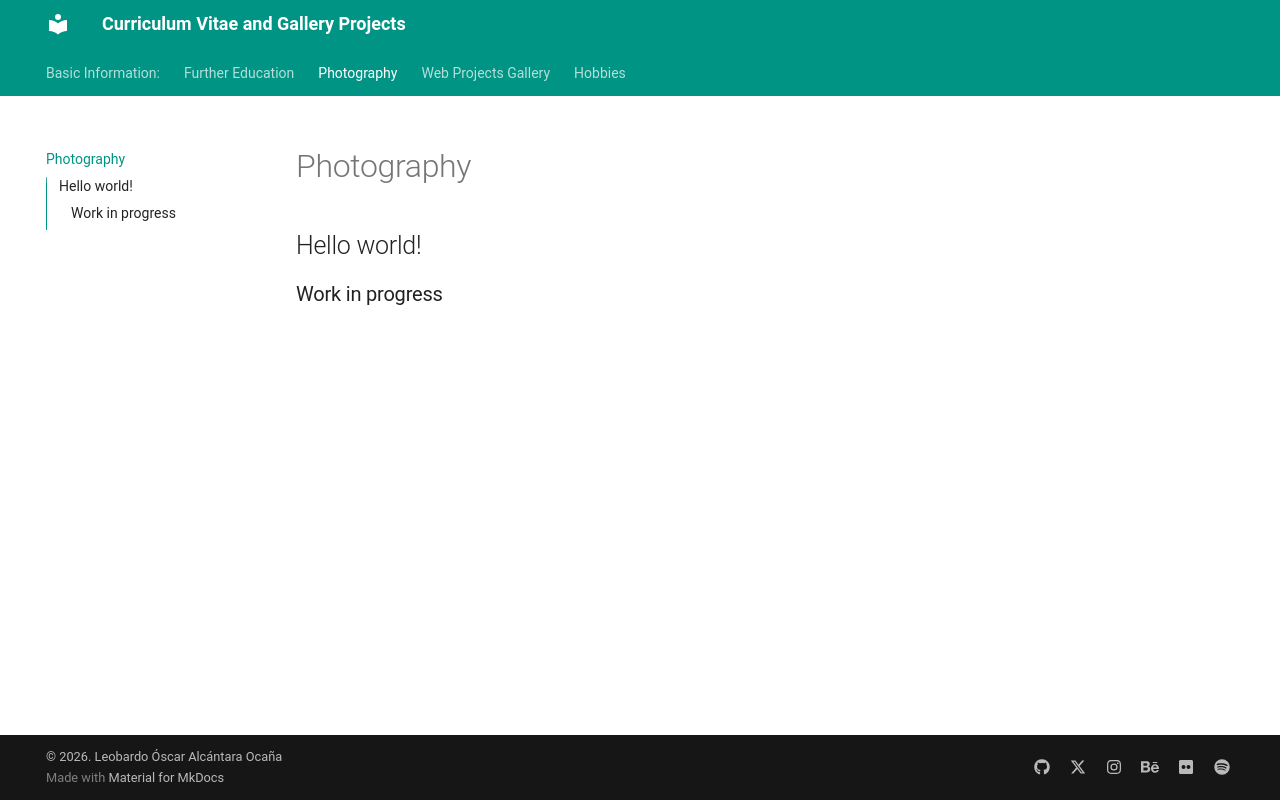

repository: leobardooscar/cv · page: photography/index.html · generator: mkdocs

# Photography
## Hello world!
### Work in progress
